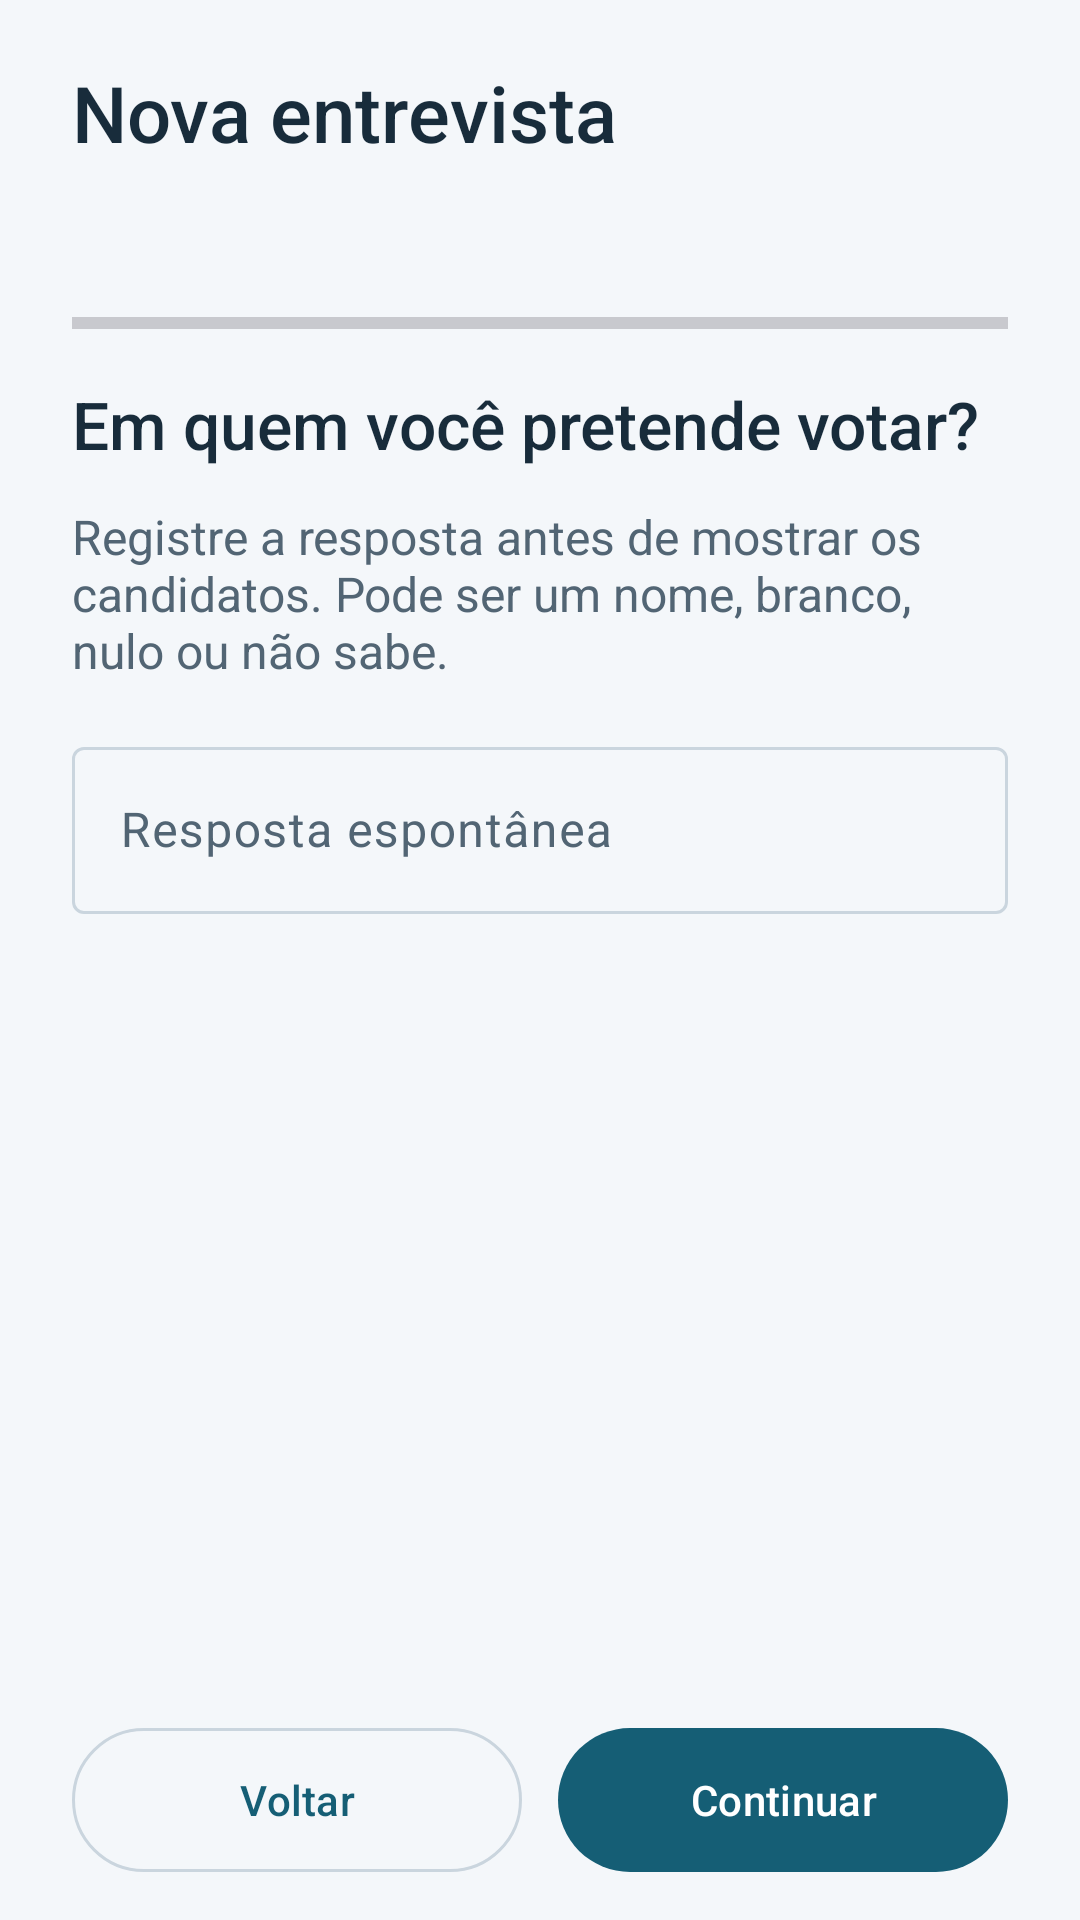

Android layout source for this screen:
<!-- AndroidManifest.xml: application theme Theme.AppEntrevista -->
<!-- res/layout/activity_pesquisa.xml -->
<?xml version="1.0" encoding="utf-8"?>
<LinearLayout xmlns:android="http://schemas.android.com/apk/res/android"
    android:id="@+id/main"
    android:layout_width="match_parent"
    android:layout_height="match_parent"
    android:orientation="vertical">

    <LinearLayout
        android:layout_width="match_parent"
        android:layout_height="wrap_content"
        android:orientation="vertical"
        android:paddingStart="24dp"
        android:paddingTop="20dp"
        android:paddingEnd="24dp">

        <TextView
            style="@style/Titulo"
            android:text="@string/titulo_pesquisa" />

        <TextView
            android:id="@+id/indicadorEtapa"
            style="@style/Descricao"
            android:accessibilityLiveRegion="polite"
            android:textColor="@color/primary" />

        <ProgressBar
            android:id="@+id/progressoEtapas"
            style="?android:attr/progressBarStyleHorizontal"
            android:layout_width="match_parent"
            android:layout_height="6dp"
            android:layout_marginBottom="16dp"
            android:max="5"
            android:progressTint="@color/primary" />

    </LinearLayout>

    <ScrollView
        android:id="@+id/rolagemPesquisa"
        android:layout_width="match_parent"
        android:layout_height="0dp"
        android:layout_weight="1"
        android:fillViewport="true">

        <LinearLayout
            android:layout_width="match_parent"
            android:layout_height="wrap_content"
            android:orientation="vertical"
            android:paddingStart="24dp"
            android:paddingEnd="24dp"
            android:paddingBottom="20dp">

            <LinearLayout
                android:id="@+id/etapaEspontanea"
                android:layout_width="match_parent"
                android:layout_height="wrap_content"
                android:orientation="vertical">

                <TextView
                    style="@style/Titulo"
                    android:text="@string/espontanea"
                    android:textSize="22sp" />

                <TextView
                    style="@style/Descricao"
                    android:text="@string/descricao_espontanea" />

                <com.google.android.material.textfield.TextInputLayout
                    style="@style/Campo"
                    android:hint="@string/voto_espontaneo">

                    <com.google.android.material.textfield.TextInputEditText
                        android:id="@+id/votoEspontaneo"
                        android:layout_width="match_parent"
                        android:layout_height="wrap_content"
                        android:inputType="textCapSentences"
                        android:maxLength="100"
                        android:singleLine="true" />

                </com.google.android.material.textfield.TextInputLayout>

            </LinearLayout>

            <LinearLayout
                android:id="@+id/etapaEstimulada"
                android:layout_width="match_parent"
                android:layout_height="wrap_content"
                android:orientation="vertical"
                android:visibility="gone">

                <TextView
                    style="@style/Titulo"
                    android:text="@string/estimulada"
                    android:textSize="22sp" />

                <TextView
                    style="@style/Descricao"
                    android:text="@string/descricao_estimulada" />

                <RadioGroup
                    android:id="@+id/opcoesVoto"
                    android:layout_width="match_parent"
                    android:layout_height="wrap_content"
                    android:orientation="vertical"
                    android:saveEnabled="false" />

            </LinearLayout>

            <LinearLayout
                android:id="@+id/etapaProblemas"
                android:layout_width="match_parent"
                android:layout_height="wrap_content"
                android:orientation="vertical"
                android:visibility="gone">

                <TextView
                    style="@style/Titulo"
                    android:text="@string/titulo_problemas"
                    android:textSize="22sp" />

                <TextView
                    style="@style/Descricao"
                    android:text="@string/descricao_problemas" />

                <TextView
                    android:id="@+id/contadorProblemas"
                    style="@style/Descricao"
                    android:accessibilityLiveRegion="polite"
                    android:textColor="@color/primary" />

                <LinearLayout
                    android:id="@+id/opcoesProblemas"
                    android:layout_width="match_parent"
                    android:layout_height="wrap_content"
                    android:orientation="vertical" />

            </LinearLayout>

            <LinearLayout
                android:id="@+id/etapaDados"
                android:layout_width="match_parent"
                android:layout_height="wrap_content"
                android:orientation="vertical"
                android:visibility="gone">

                <TextView
                    style="@style/Titulo"
                    android:text="@string/dados_entrevistado"
                    android:textSize="22sp" />

                <TextView
                    style="@style/Descricao"
                    android:text="@string/descricao_dados" />

                <com.google.android.material.textfield.TextInputLayout
                    style="@style/Campo"
                    android:hint="@string/nome">

                    <com.google.android.material.textfield.TextInputEditText
                        android:id="@+id/etname"
                        android:layout_width="match_parent"
                        android:layout_height="wrap_content"
                        android:inputType="textCapWords"
                        android:maxLength="120"
                        android:singleLine="true" />

                </com.google.android.material.textfield.TextInputLayout>

                <com.google.android.material.textfield.TextInputLayout
                    style="@style/Campo"
                    android:hint="@string/celular">

                    <com.google.android.material.textfield.TextInputEditText
                        android:id="@+id/celular"
                        android:layout_width="match_parent"
                        android:layout_height="wrap_content"
                        android:inputType="phone"
                        android:maxLength="20"
                        android:singleLine="true" />

                </com.google.android.material.textfield.TextInputLayout>

                <TextView
                    style="@style/Descricao"
                    android:text="@string/descricao_localizacao"
                    android:textSize="14sp" />

                <TextView
                    android:id="@+id/statusLocalizacao"
                    style="@style/Descricao"
                    android:accessibilityLiveRegion="polite" />

                <com.google.android.material.button.MaterialButton
                    android:id="@+id/obterLocalizacao"
                    style="@style/BotaoSecundario"
                    android:text="@string/obter_localizacao" />

            </LinearLayout>

            <LinearLayout
                android:id="@+id/etapaConfirmacao"
                android:layout_width="match_parent"
                android:layout_height="wrap_content"
                android:orientation="vertical"
                android:visibility="gone">

                <TextView
                    style="@style/Titulo"
                    android:text="@string/revisar"
                    android:textSize="22sp" />

                <TextView
                    style="@style/Descricao"
                    android:text="@string/descricao_revisao" />

                <TextView
                    android:id="@+id/resumoEntrevista"
                    style="@style/Descricao"
                    android:lineSpacingExtra="6dp"
                    android:textColor="@color/text_primary"
                    android:textIsSelectable="true" />

            </LinearLayout>

        </LinearLayout>

    </ScrollView>

    <LinearLayout
        android:layout_width="match_parent"
        android:layout_height="wrap_content"
        android:orientation="horizontal"
        android:paddingStart="24dp"
        android:paddingEnd="24dp"
        android:paddingBottom="12dp">

        <com.google.android.material.button.MaterialButton
            android:id="@+id/voltarEtapa"
            style="@style/BotaoSecundario"
            android:layout_width="0dp"
            android:layout_weight="1"
            android:text="@string/voltar" />

        <com.google.android.material.button.MaterialButton
            android:id="@+id/continuarEtapa"
            style="@style/Botao"
            android:layout_width="0dp"
            android:layout_weight="1"
            android:layout_marginStart="12dp"
            android:text="@string/continuar" />

    </LinearLayout>

</LinearLayout>
<!-- resources referenced by this layout -->
<resources>
  <color name="primary">#155E75</color>
  <color name="text_primary">#182C3B</color>
  <string name="celular">Celular com DDD</string>
  <string name="continuar">Continuar</string>
  <string name="dados_entrevistado">Dados do entrevistado</string>
  <string name="descricao_dados">Preencha nome e celular. A data e a hora serão registradas automaticamente ao finalizar.</string>
  <string name="descricao_espontanea">Registre a resposta antes de mostrar os candidatos. Pode ser um nome, branco, nulo ou não sabe.</string>
  <string name="descricao_estimulada">Apresente as opções ao entrevistado e marque somente uma. Candidatos fictícios para fins didáticos.</string>
  <string name="descricao_localizacao">Use o botão para registrar a posição do aparelho. Se a permissão for recusada ou não houver sinal, será possível salvar sem localização.</string>
  <string name="descricao_problemas">Escolha de 1 a 3 problemas apontados pelo entrevistado.</string>
  <string name="descricao_revisao">Confira os dados antes de salvar. Use Voltar para corrigir as respostas.</string>
  <string name="espontanea">Em quem você pretende votar?</string>
  <string name="estimulada">Escolha uma opção</string>
  <string name="nome">Nome completo</string>
  <string name="obter_localizacao">Obter localização</string>
  <string name="revisar">Revise a entrevista</string>
  <string name="titulo_pesquisa">Nova entrevista</string>
  <string name="titulo_problemas">Principais problemas</string>
  <string name="voltar">Voltar</string>
  <string name="voto_espontaneo">Resposta espontânea</string>
  <style name="Botao" parent="Widget.Material3.Button">
          <item name="android:layout_width">match_parent</item>
          <item name="android:layout_height">wrap_content</item>
          <item name="android:minHeight">56dp</item>
          <item name="android:layout_marginTop">8dp</item>
      </style>
  <style name="BotaoSecundario" parent="Widget.Material3.Button.OutlinedButton">
          <item name="android:layout_width">match_parent</item>
          <item name="android:layout_height">wrap_content</item>
          <item name="android:minHeight">56dp</item>
          <item name="android:layout_marginTop">8dp</item>
      </style>
  <style name="Campo">
          <item name="android:layout_width">match_parent</item>
          <item name="android:layout_height">wrap_content</item>
          <item name="android:minHeight">56dp</item>
          <item name="android:layout_marginBottom">16dp</item>
      </style>
  <style name="Descricao">
          <item name="android:layout_width">match_parent</item>
          <item name="android:layout_height">wrap_content</item>
          <item name="android:textSize">16sp</item>
          <item name="android:textColor">@color/text_secondary</item>
          <item name="android:layout_marginBottom">16dp</item>
      </style>
  <style name="Titulo">
          <item name="android:layout_width">match_parent</item>
          <item name="android:layout_height">wrap_content</item>
          <item name="android:textSize">26sp</item>
          <item name="android:textColor">@color/text_primary</item>
          <item name="android:fontFamily">sans-serif-medium</item>
          <item name="android:layout_marginBottom">12dp</item>
      </style>
  <style name="Theme.AppEntrevista" parent="Base.Theme.AppEntrevista" />
  <color name="text_secondary">#526574</color>
  <color name="on_primary">#FFFFFF</color>
  <color name="surface">#FFFFFF</color>
  <color name="outline">#CAD5DE</color>
  <color name="background">#F4F7FA</color>
</resources>
